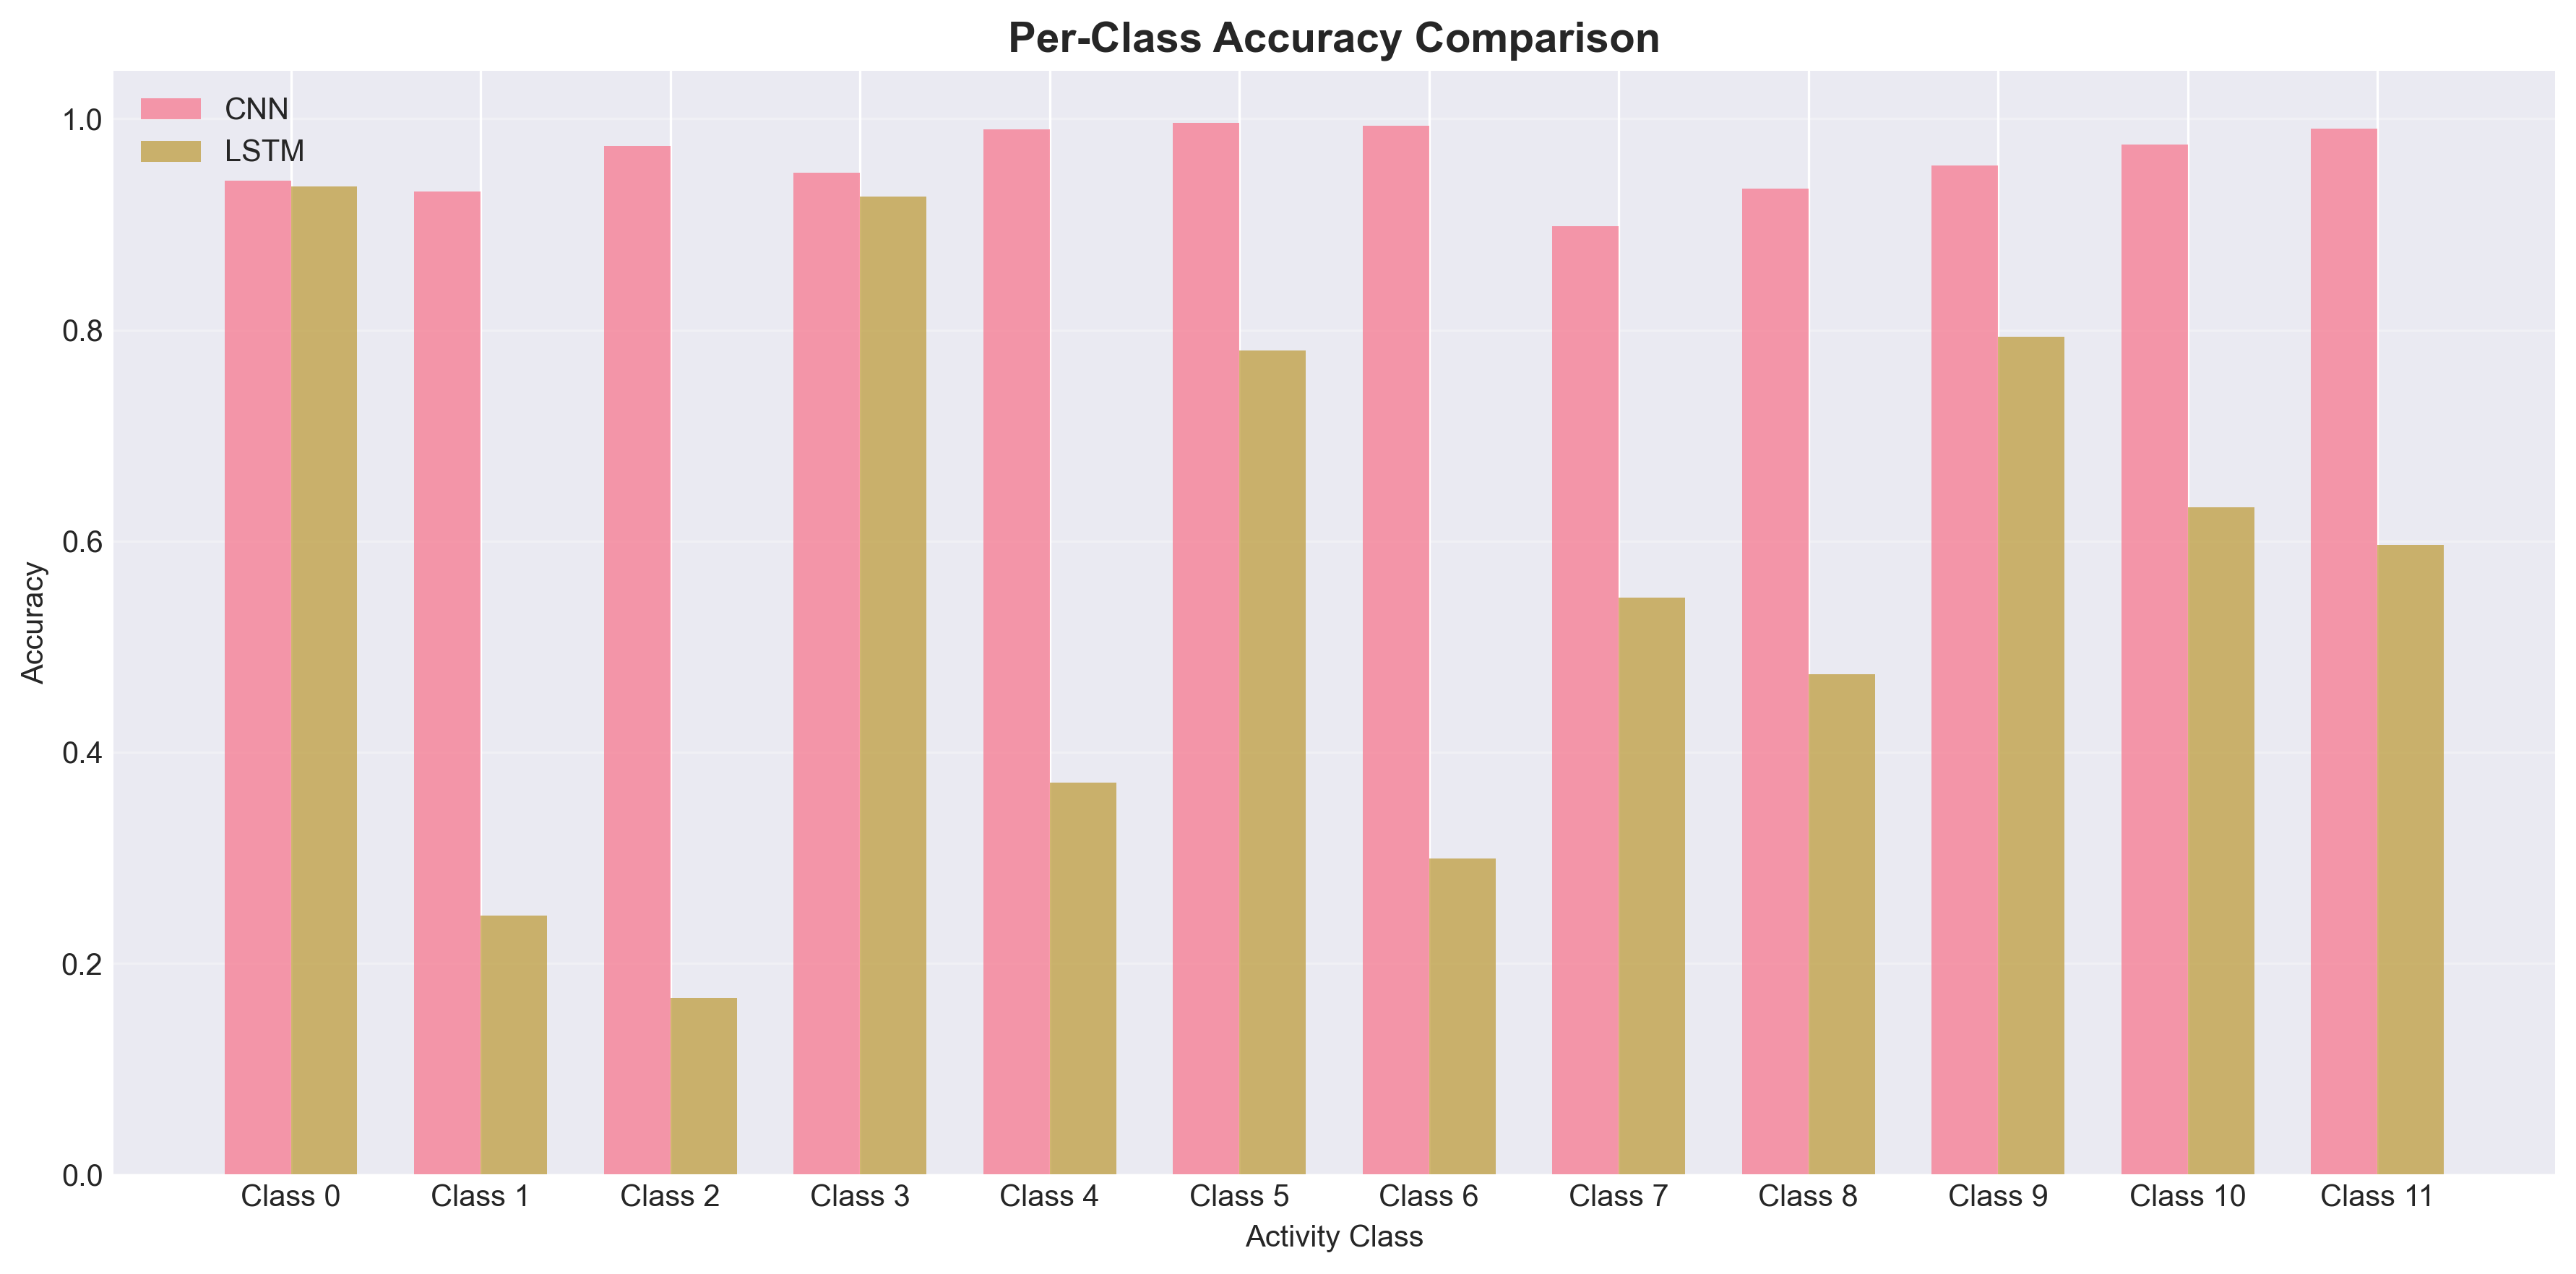

Values plotted in this chart, from the file beside it:
Class, CNN_Accuracy, LSTM_Accuracy, Difference, Best_Model
Class 0, 0.9412, 0.9359, -0.005252, CNN
Class 1, 0.9315, 0.2453, -0.6862, CNN
Class 2, 0.9744, 0.1675, -0.8069, CNN
Class 3, 0.9493, 0.9267, -0.02262, CNN
Class 4, 0.9903, 0.3709, -0.6194, CNN
Class 5, 0.996, 0.7804, -0.2156, CNN
Class 6, 0.9932, 0.2995, -0.6937, CNN
Class 7, 0.8983, 0.5466, -0.3517, CNN
Class 8, 0.9337, 0.4739, -0.4598, CNN
Class 9, 0.9556, 0.7933, -0.1622, CNN
Class 10, 0.9757, 0.6322, -0.3436, CNN
Class 11, 0.9909, 0.5964, -0.3946, CNN
